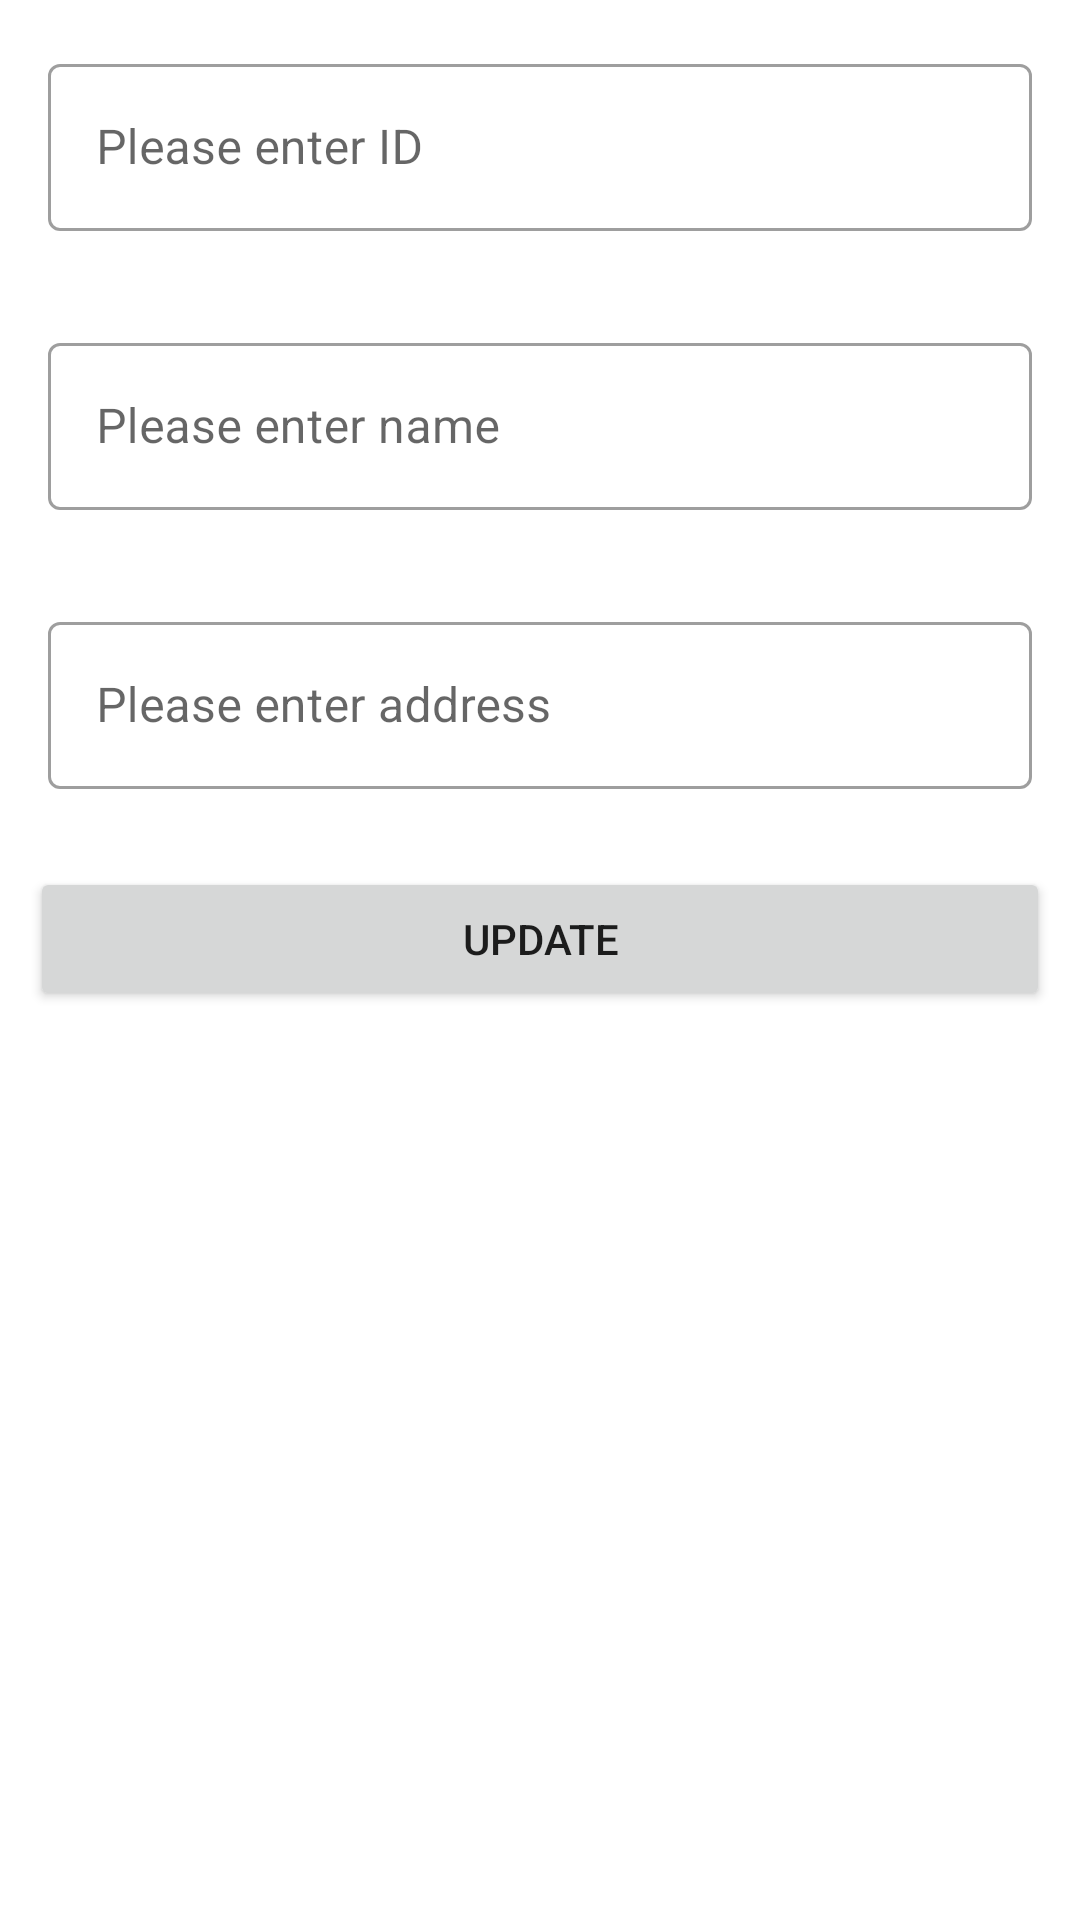

Layout XML and referenced resources for this Android screen:
<!-- AndroidManifest.xml: application theme Theme.ITGate -->
<!-- res/layout/activity_update.xml -->
<?xml version="1.0" encoding="utf-8"?>
<LinearLayout xmlns:android="http://schemas.android.com/apk/res/android"
    xmlns:app="http://schemas.android.com/apk/res-auto"
    xmlns:tools="http://schemas.android.com/tools"
    android:layout_width="match_parent"
    android:layout_height="match_parent"
    android:orientation="vertical"
    tools:context=".UpdateActivity">


    <com.google.android.material.textfield.TextInputLayout
        android:layout_width="match_parent"
        android:layout_height="wrap_content"
        android:layout_margin="16dp"
        style="@style/Widget.MaterialComponents.TextInputLayout.OutlinedBox"
        >
    <com.google.android.material.textfield.TextInputEditText
        android:layout_width="match_parent"
        android:layout_height="wrap_content"
        android:hint="Please enter ID"
        android:inputType="text"
        android:id="@+id/idId"
        />
    </com.google.android.material.textfield.TextInputLayout>

    <com.google.android.material.textfield.TextInputLayout
        android:layout_width="match_parent"
        android:layout_height="wrap_content"
        android:layout_margin="16dp"
        style="@style/Widget.MaterialComponents.TextInputLayout.OutlinedBox"
        >
        <com.google.android.material.textfield.TextInputEditText
        android:layout_width="match_parent"
        android:layout_height="wrap_content"
        android:hint="Please enter name"
        android:inputType="text"
        android:id="@+id/nameId"
        />
    </com.google.android.material.textfield.TextInputLayout>

    <com.google.android.material.textfield.TextInputLayout
        android:layout_width="match_parent"
        android:layout_height="wrap_content"
        android:layout_margin="16dp"
        style="@style/Widget.MaterialComponents.TextInputLayout.OutlinedBox"
        >
    <com.google.android.material.textfield.TextInputEditText
        android:layout_width="match_parent"
        android:layout_height="wrap_content"
        android:hint="Please enter address"
        android:inputType="text"
        android:id="@+id/addressId"
        />
    </com.google.android.material.textfield.TextInputLayout>

    <Button
        android:layout_width="match_parent"
        android:layout_height="wrap_content"
        android:text="Update"
        android:layout_margin="10dp"
        android:onClick="Update"
        />

</LinearLayout>
<!-- resources referenced by this layout -->
<resources>
  <style name="Theme.ITGate" parent="Theme.MaterialComponents.DayNight.DarkActionBar">
          
          <item name="colorPrimary">@color/purple_500</item>
          <item name="colorPrimaryVariant">@color/purple_700</item>
          <item name="colorOnPrimary">@color/white</item>
          
          <item name="colorSecondary">@color/teal_200</item>
          <item name="colorSecondaryVariant">@color/teal_700</item>
          <item name="colorOnSecondary">@color/black</item>
          
          <item name="android:statusBarColor" tools:targetApi="l">?attr/colorPrimaryVariant</item>
          
      </style>
  <!-- not gathered from this repository: default colours our renderer supplied (Android Studio template values) -->
  <color name="purple_500">#FF6200EE</color>
  <color name="purple_700">#FF3700B3</color>
  <color name="teal_200">#FF03DAC5</color>
  <color name="teal_700">#FF018786</color>
  <color name="black">#FF000000</color>
  <color name="white">#FFFFFFFF</color>
</resources>
